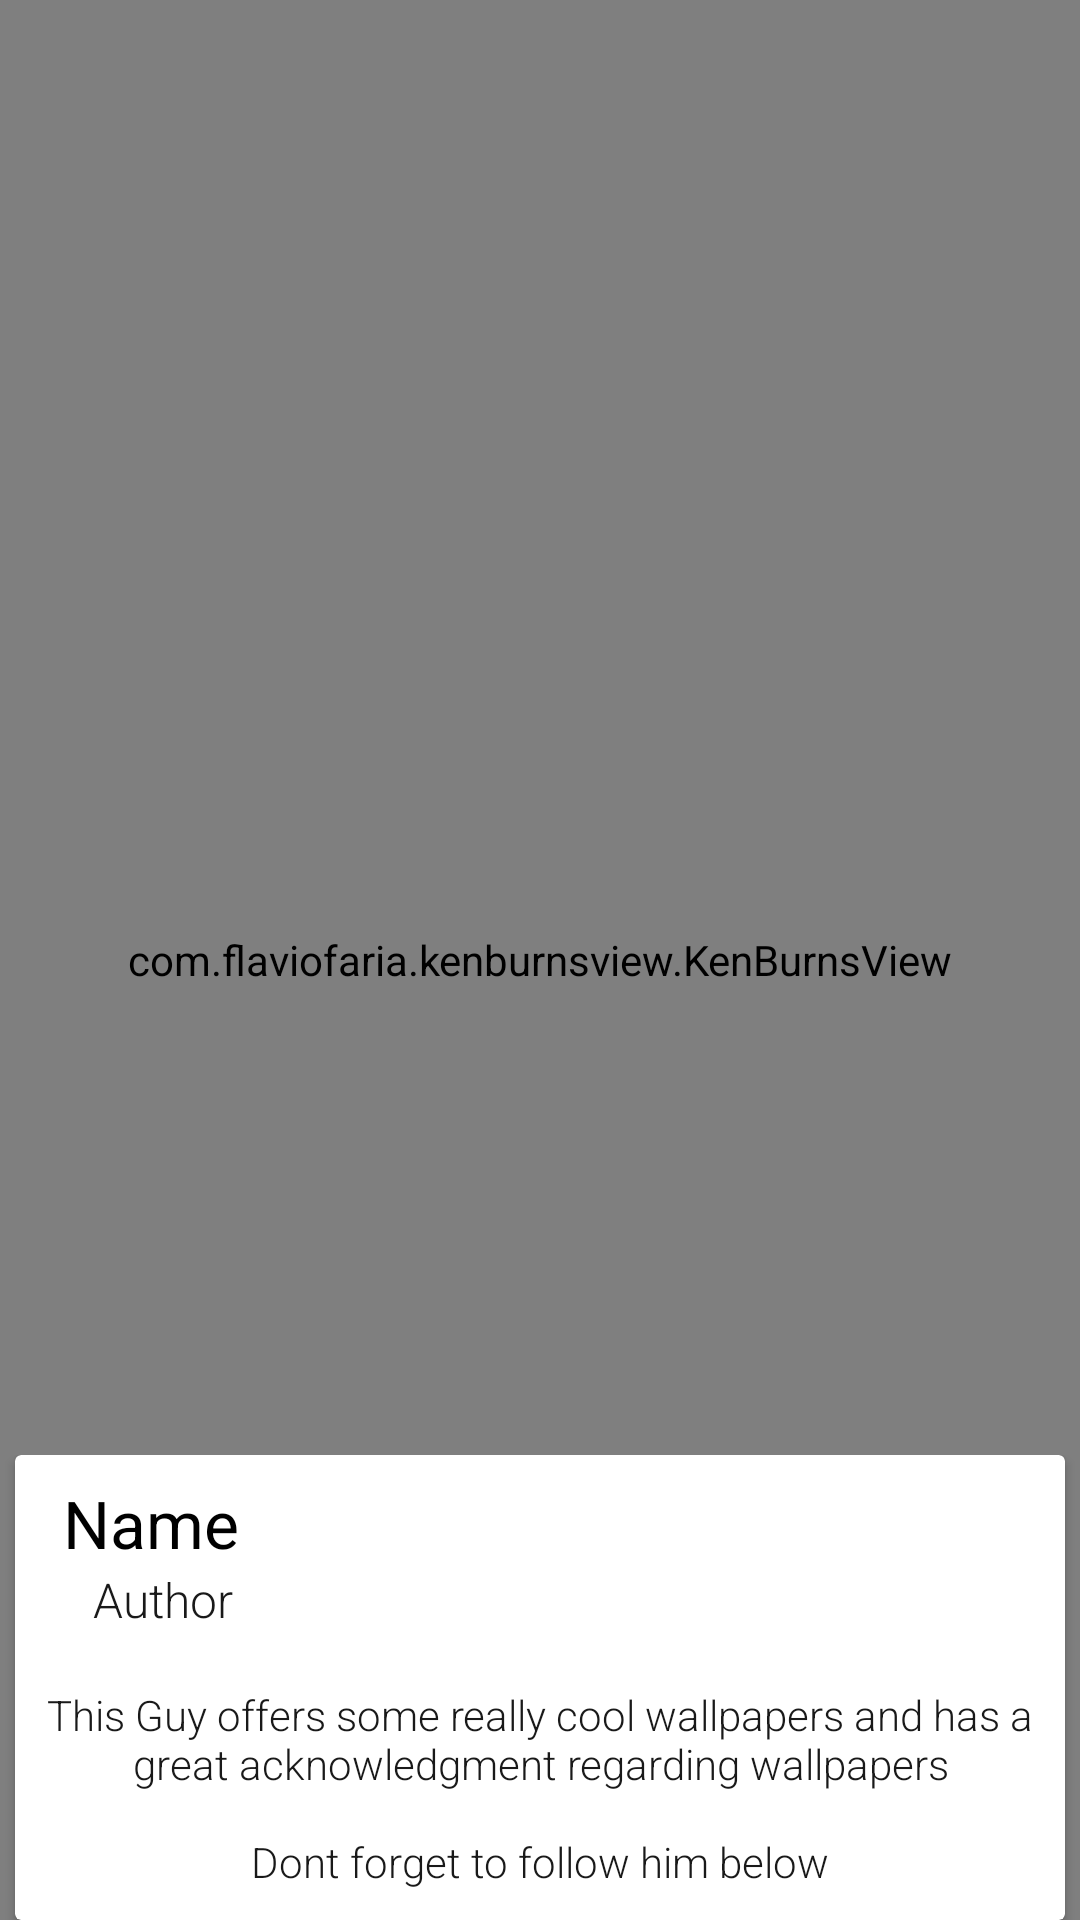

Write the Android layout XML for this screen, with the resource values it uses.
<!-- AndroidManifest.xml: activity theme AppTheme2 -->
<!-- res/layout/activity_wallpaper.xml -->
<?xml version="1.0" encoding="utf-8"?>
<androidx.coordinatorlayout.widget.CoordinatorLayout xmlns:android="http://schemas.android.com/apk/res/android"
    xmlns:app="http://schemas.android.com/apk/res-auto"
    android:layout_width="match_parent"
    android:layout_height="match_parent">

    <FrameLayout
        android:layout_width="match_parent"
        android:layout_height="match_parent">

        <com.wang.avi.AVLoadingIndicatorView
            android:layout_width="wrap_content"
            android:layout_height="wrap_content"
            android:layout_gravity="center"
            app:indicatorName="LineScaleIndicator" />

    </FrameLayout>

    <com.flaviofaria.kenburnsview.KenBurnsView
        android:id="@+id/activityImage"
        android:layout_width="fill_parent"
        android:layout_height="fill_parent"
        android:transitionName="imagemain" />

    <com.google.android.material.appbar.AppBarLayout
        android:layout_width="match_parent"
        android:layout_height="100dp"
        android:background="@android:color/transparent"
        android:theme="@style/AppTheme.AppBarOverlay">

        <com.google.android.material.appbar.CollapsingToolbarLayout
            android:id="@+id/toolbar_layout"
            android:layout_width="match_parent"
            android:layout_height="match_parent"
            app:layout_scrollFlags="scroll|exitUntilCollapsed">

            <androidx.appcompat.widget.Toolbar
                android:id="@+id/toolbar"
                android:layout_width="match_parent"
                android:layout_height="?attr/actionBarSize"
                app:layout_collapseMode="pin"
                app:popupTheme="@style/AppTheme.PopupOverlay" />
        </com.google.android.material.appbar.CollapsingToolbarLayout>

    </com.google.android.material.appbar.AppBarLayout>

    <FrameLayout
        android:id="@+id/bottom_sheet"
        android:layout_width="match_parent"
        android:layout_height="wrap_content"
        app:behavior_hideable="true"
        app:layout_behavior="com.google.android.material.bottomsheet.BottomSheetBehavior">

        <include layout="@layout/content_wallpaper"></include>

    </FrameLayout>

</androidx.coordinatorlayout.widget.CoordinatorLayout>
<!-- res/layout/content_wallpaper.xml (included above) -->
<?xml version="1.0" encoding="utf-8"?>
<androidx.core.widget.NestedScrollView xmlns:android="http://schemas.android.com/apk/res/android"
    xmlns:app="http://schemas.android.com/apk/res-auto"
    xmlns:tools="http://schemas.android.com/tools"
    android:id="@+id/main_layout"
    android:layout_width="match_parent"
    android:layout_height="match_parent"
    android:background="@android:color/transparent"
    app:layout_behavior="@string/appbar_scrolling_view_behavior"
    tools:context=".WallpaperActivity"
    tools:showIn="@layout/activity_wallpaper">

    <LinearLayout
        android:layout_width="match_parent"
        android:layout_height="match_parent"
        android:orientation="vertical">

        <androidx.cardview.widget.CardView
            android:layout_width="match_parent"
            android:layout_height="wrap_content"
            android:layout_marginLeft="5dp"
            android:layout_marginRight="5dp"
            android:layout_marginTop="@dimen/cardMarginVertical"
            android:padding="10dp"
            app:cardCornerRadius="2dp"
            app:cardElevation="2dp"
            app:cardPreventCornerOverlap="false"
            app:contentPadding="0dp">

            <LinearLayout
                android:layout_width="match_parent"
                android:layout_height="match_parent"
                android:orientation="vertical">

                <TextView
                    android:id="@+id/activityName"
                    android:layout_width="wrap_content"
                    android:layout_height="wrap_content"
                    android:layout_marginTop="8dp"
                    android:fontFamily="sans-serif"
                    android:paddingLeft="16dp"
                    android:paddingRight="16dp"
                    android:text="Name"
                    android:textColor="#000000"
                    android:textSize="@dimen/header_text_size" />

                <TextView
                    android:id="@+id/activityauthor"
                    android:layout_width="match_parent"
                    android:layout_height="wrap_content"
                    android:layout_marginLeft="10dp"
                    android:fontFamily="sans-serif-light"
                    android:lineSpacingMultiplier="1.1"
                    android:paddingLeft="16dp"
                    android:paddingRight="16dp"
                    android:text="Author"
                    android:textColor="#191919"
                    android:textSize="@dimen/content_text_size" />

                <LinearLayout
                    android:layout_width="match_parent"
                    android:layout_height="wrap_content"
                    android:layout_marginBottom="@dimen/cardMarginVertical"
                    android:layout_marginLeft="@dimen/cardMarginHorizontal"
                    android:layout_marginRight="@dimen/cardMarginHorizontal"
                    android:layout_marginTop="@dimen/cardMarginVertical">

                    <TextView
                        android:id="@+id/activitydescription"
                        android:layout_width="match_parent"
                        android:layout_height="match_parent"
                        android:layout_marginTop="8dp"
                        android:fontFamily="sans-serif-light"
                        android:padding="10dp"
                        android:text="@string/no_authordescription"
                        android:textAlignment="center"
                        android:textColor="#191919" />
                </LinearLayout>
            </LinearLayout>
        </androidx.cardview.widget.CardView>

        <androidx.cardview.widget.CardView
            android:id="@+id/activityfollow"
            android:layout_width="match_parent"
            android:layout_height="80dp"
            android:layout_marginBottom="@dimen/cardMarginVertical"
            android:layout_marginLeft="5dp"
            android:layout_marginRight="5dp"
            android:layout_marginTop="@dimen/cardMarginVertical"
            android:padding="10dp"
            android:visibility="gone"
            app:cardCornerRadius="2dp"
            app:cardElevation="2dp"
            app:cardPreventCornerOverlap="false"
            app:contentPadding="0dp">

            <LinearLayout
                android:layout_width="match_parent"
                android:layout_height="match_parent"
                android:orientation="horizontal">

                <wallpapers.aura.Views.SquareImageView
                    android:layout_width="60dp"
                    android:layout_height="60dp"
                    android:layout_gravity="center_vertical"
                    android:layout_marginLeft="10dp"
                    android:scaleType="fitCenter"
                    android:src="@drawable/googleplus" />

                <LinearLayout
                    android:layout_width="match_parent"
                    android:layout_height="match_parent"
                    android:orientation="vertical">

                    <TextView
                        android:layout_width="wrap_content"
                        android:layout_height="match_parent"
                        android:layout_gravity="center"
                        android:fontFamily="sans-serif"
                        android:gravity="center"
                        android:paddingLeft="16dp"
                        android:paddingRight="16dp"
                        android:text="Follow on Google Plus"
                        android:textColor="#000000"
                        android:textSize="18sp" />
                </LinearLayout>
            </LinearLayout>
        </androidx.cardview.widget.CardView>
    </LinearLayout>
</androidx.core.widget.NestedScrollView>
<!-- resources referenced by this layout -->
<resources>
  <dimen name="content_text_size">16sp</dimen>
  <dimen name="header_text_size">22sp</dimen>
  <string name="no_authordescription">This Guy offers some really cool wallpapers and has a great acknowledgment regarding wallpapers\n\nDont forget to follow him below</string>
  <style name="AppTheme.AppBarOverlay" parent="ThemeOverlay.AppCompat.Dark.ActionBar" />
  <style name="AppTheme.PopupOverlay" parent="ThemeOverlay.AppCompat.Light" />
  <style name="AppTheme2" parent="Theme.AppCompat.Light.NoActionBar">
          
          <item name="colorPrimary">@color/colorPrimary</item>
          <item name="colorPrimaryDark">@color/colorPrimaryDark</item>
          <item name="colorAccent">@color/colorAccent</item>
          <item name="android:windowContentTransitions">true</item>
          <item name="android:windowBackground">@color/colorPrimaryDark</item>
  
      </style>
  <color name="colorPrimary">#212121</color>
  <color name="colorPrimaryDark">#111111</color>
  <color name="colorAccent">#FF4081</color>
</resources>
